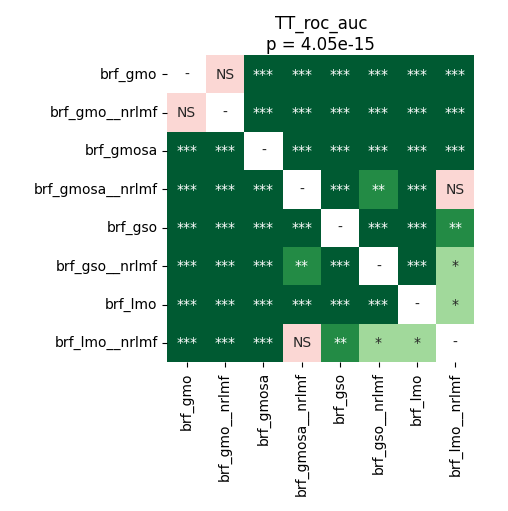

Source data for this figure (header and first rows):
	brf_gmo	brf_gmo__nrlmf	brf_gmosa	brf_gmosa__nrlmf	brf_gso	brf_gso__nrlmf	brf_lmo	brf_lmo__nrlmf
brf_gmo	1.0	0.3089	4.497327302631579e-05	4.497327302631579e-05	4.497327302631579e-05	4.497327302631579e-05	4.497327302631579e-05	4.497327302631579e-05
brf_gmo__nrlmf	0.3089	1.0	4.497327302631579e-05	4.497327302631579e-05	4.497327302631579e-05	4.497327302631579e-05	4.497327302631579e-05	4.497327302631579e-05
brf_gmosa	4.497327302631579e-05	4.497327302631579e-05	1.0	4.497327302631579e-05	4.497327302631579e-05	4.497327302631579e-05	4.497327302631579e-05	8.138020833333333e-05
brf_gmosa__nrlmf	4.497327302631579e-05	4.497327302631579e-05	4.497327302631579e-05	1.0	8.138020833333333e-05	0.002492	0.0001942	0.4954
brf_gso	4.497327302631579e-05	4.497327302631579e-05	4.497327302631579e-05	8.138020833333333e-05	1.0	4.497327302631579e-05	4.497327302631579e-05	0.001598
brf_gso__nrlmf	4.497327302631579e-05	4.497327302631579e-05	4.497327302631579e-05	0.002492	4.497327302631579e-05	1.0	4.497327302631579e-05	0.01029
brf_lmo	4.497327302631579e-05	4.497327302631579e-05	4.497327302631579e-05	0.0001942	4.497327302631579e-05	4.497327302631579e-05	1.0	0.02688
brf_lmo__nrlmf	4.497327302631579e-05	4.497327302631579e-05	8.138020833333333e-05	0.4954	0.001598	0.01029	0.02688	1.0
